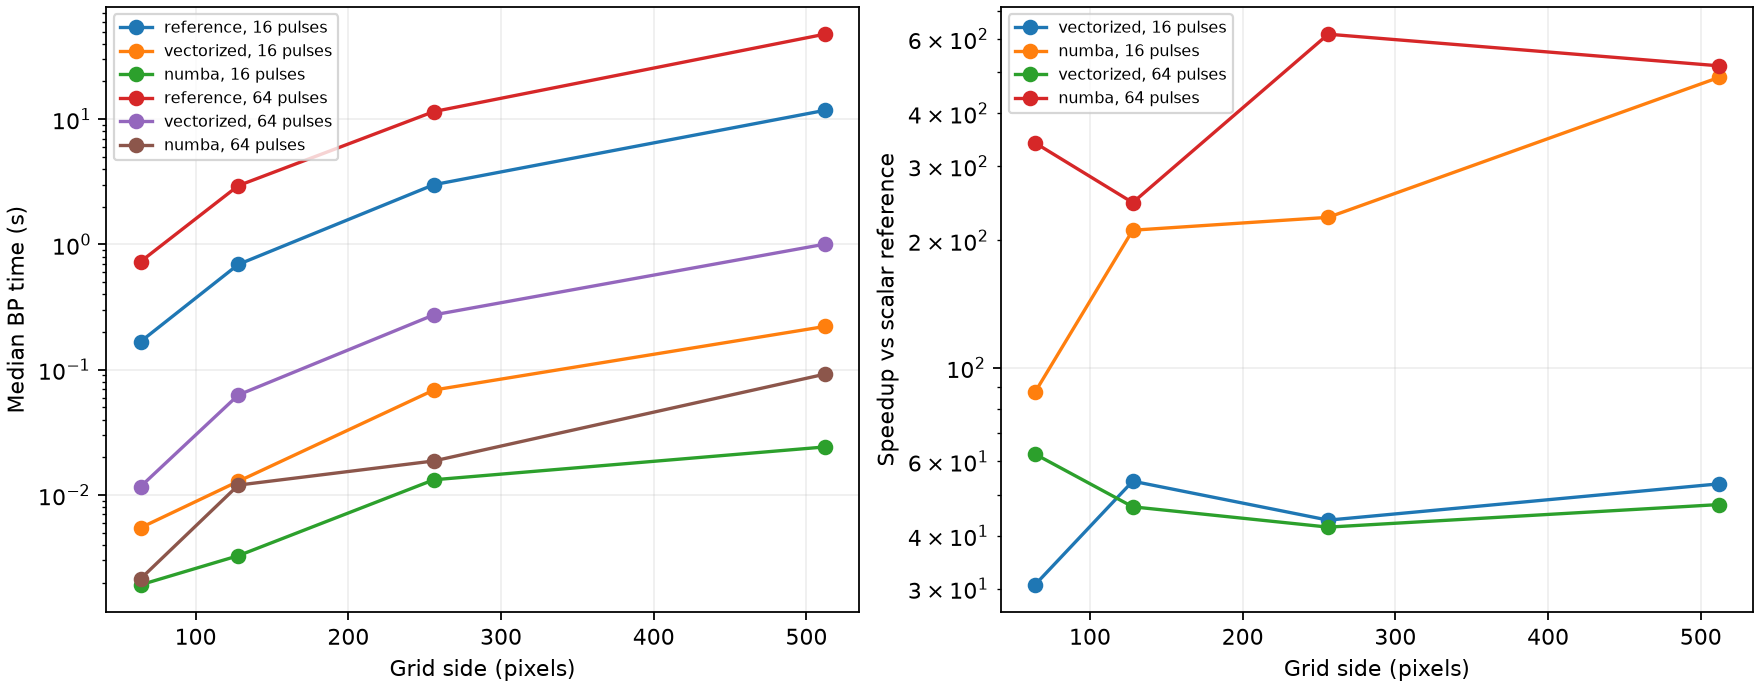

Data behind this chart, as committed beside it:
implementation, grid_size, pulses, runtime_s, min_s, max_s, repeats, warmup_s, nrmse, sampled_peak_rss_mib, sampled_rss_increase_mib, threads, speedup
reference, 64, 16, 0.1679, 0.1538, 0.1932, 3, 0.0007821, 0.0, 82.81, 0.03906, 1, 1.0
vectorized, 64, 16, 0.005478, 0.005401, 0.005961, 3, 0.000537, 1.1003124283286317e-16, 82.98, 0.03516, 1, 30.65
numba, 64, 16, 0.001919, 0.001593, 0.001964, 3, 0.3436, 0.0, 113.8, 0.03125, 4, 87.51
reference, 64, 64, 0.7301, 0.5768, 0.7335, 3, 0.002059, 0.0, 83.23, 0.03906, 1, 1.0
vectorized, 64, 64, 0.01169, 0.01089, 0.01236, 3, 0.001507, 1.084384290848388e-16, 83.83, 0.03125, 1, 62.47
numba, 64, 64, 0.002145, 0.00188, 0.002292, 3, 0.206, 0.0, 114.6, 0.02344, 4, 340.4
reference, 128, 16, 0.6933, 0.6763, 0.7346, 3, 0.0003058, 0.0, 83.3, 0.03516, 1, 1.0
vectorized, 128, 16, 0.01287, 0.01058, 0.0131, 3, 0.0007125, 1.0679312550493315e-16, 84.59, 0.8477, 1, 53.89
numba, 128, 16, 0.003278, 0.002718, 0.004103, 3, 0.2072, 1.2571411438944855e-17, 114.9, 0.02344, 4, 211.5
reference, 128, 64, 2.949, 2.898, 2.99, 3, 0.0006401, 0.0, 83.71, 0.03906, 1, 1.0
vectorized, 128, 64, 0.06291, 0.04221, 0.07323, 3, 0.004477, 1.2351510519709419e-16, 85.41, 0.7852, 1, 46.87
numba, 128, 64, 0.012, 0.009401, 0.01219, 3, 0.3231, 9.762296151304454e-16, 115.9, 0.02734, 4, 245.8
reference, 256, 16, 3.001, 2.933, 3.007, 3, 0.0007494, 0.0, 85.89, 1.047, 1, 1.0
vectorized, 256, 16, 0.06884, 0.06684, 0.07264, 3, 0.001652, 9.890562300339385e-17, 85.57, 1.984, 1, 43.59
numba, 256, 16, 0.01323, 0.009993, 0.01355, 3, 0.282, 1.3038649310940135e-18, 116.2, 1.082, 4, 226.9
reference, 256, 64, 11.5, 11.39, 12.12, 3, 0.001594, 0.0, 85.37, 1.051, 1, 1.0
vectorized, 256, 64, 0.2741, 0.2412, 0.2759, 3, 0.002481, 1.6193501901199813e-15, 86.66, 1.035, 1, 41.96
numba, 256, 64, 0.01869, 0.01783, 0.02999, 3, 0.1685, 2.3765509392152204e-15, 116.5, 1.137, 4, 615.2
reference, 512, 16, 11.76, 11.25, 12.04, 3, 0.0004479, 0.0, 90.48, 4.055, 1, 1.0
vectorized, 512, 16, 0.2214, 0.2198, 0.312, 3, 0.001006, 1.0231648510497543e-15, 91.89, 4.16, 1, 53.12
numba, 512, 16, 0.02418, 0.02403, 0.03432, 3, 0.3259, 2.4175817642625016e-15, 122.3, 4.035, 4, 486.3
reference, 512, 64, 47.69, 47.12, 48.39, 3, 0.0007684, 0.0, 91.29, 4.121, 1, 1.0
vectorized, 512, 64, 1.005, 0.923, 1.125, 3, 0.001537, 1.975270477044686e-15, 92.62, 5.293, 1, 47.45
numba, 512, 64, 0.09209, 0.08953, 0.09459, 3, 2.092, 2.604947705336934e-15, 149.4, 4.031, 4, 517.9
